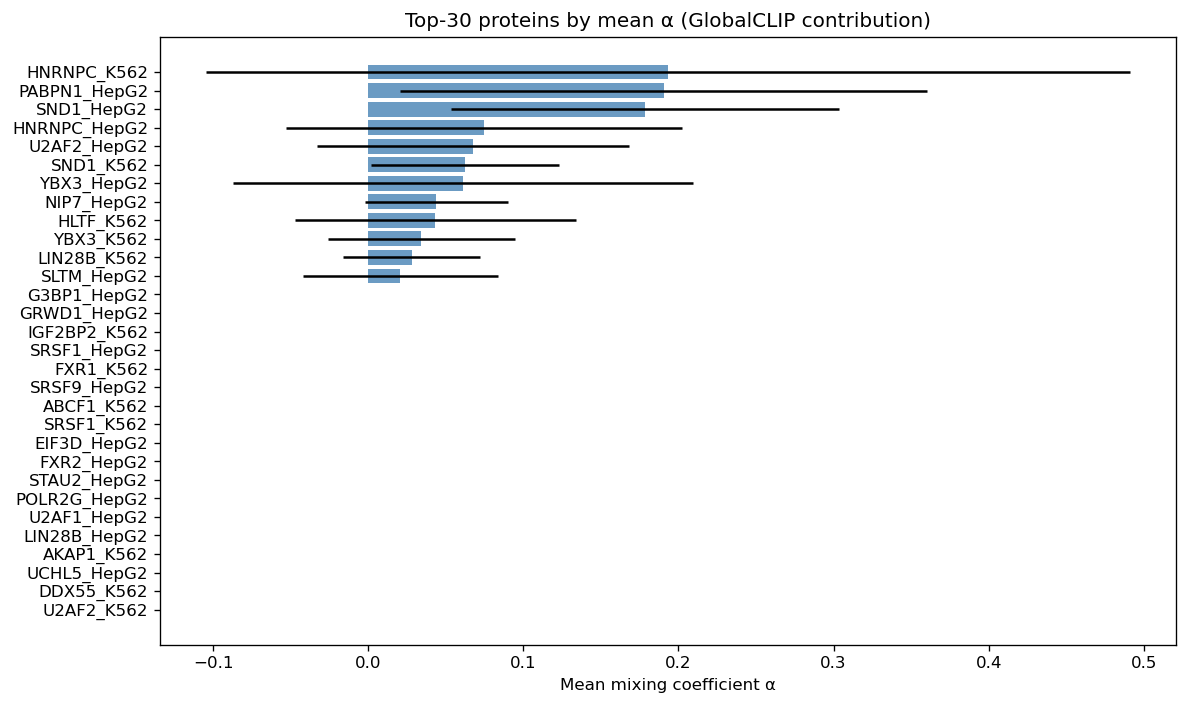

The data file committed next to this chart (first rows):
rank, protein, mean_alpha, std_alpha, exp_log_scale, effective_weight
1, HNRNPC_K562, 0.1932, 0.2978, 0.985, 0.1903
2, PABPN1_HepG2, 0.1906, 0.1699, 1.199, 0.2286
3, SND1_HepG2, 0.1786, 0.1251, 1.082, 0.1933
4, HNRNPC_HepG2, 0.07481, 0.1275, 0.84, 0.06284
5, U2AF2_HepG2, 0.06769, 0.1004, 0.7605, 0.05148
6, SND1_K562, 0.0625, 0.06076, 1.347, 0.08415
7, YBX3_HepG2, 0.06132, 0.1484, 0.7516, 0.04609
8, NIP7_HepG2, 0.0439, 0.04606, 1.132, 0.04971
9, HLTF_K562, 0.04341, 0.09031, 0.9303, 0.04038
10, YBX3_K562, 0.03413, 0.06031, 1.103, 0.03766
11, LIN28B_K562, 0.0281, 0.04411, 1.134, 0.03186
12, SLTM_HepG2, 0.02082, 0.06268, 0.9967, 0.02075
13, G3BP1_HepG2, 1.0365221e-08, 1.6716088e-08, 0.9794, 1.0151787e-08
14, GRWD1_HepG2, 7.557578e-09, 9.125979e-09, 0.9837, 7.434251e-09
15, IGF2BP2_K562, 6.408472e-09, 1.0026797e-08, 0.9849, 6.3115135e-09
16, SRSF1_HepG2, 4.961958e-09, 9.829472e-09, 0.9768, 4.8470374e-09
17, FXR1_K562, 4.2825623e-09, 7.784276e-09, 0.9816, 4.2037946e-09
18, SRSF9_HepG2, 4.259149e-09, 1.2047356e-08, 0.9781, 4.1659907e-09
19, ABCF1_K562, 4.2152197e-09, 7.1332726e-09, 0.9843, 4.1489376e-09
20, SRSF1_K562, 3.4119314e-09, 7.913213e-09, 0.9812, 3.3477545e-09
21, EIF3D_HepG2, 3.2359484e-09, 6.347591e-09, 0.9831, 3.1813119e-09
22, FXR2_HepG2, 2.9772222e-09, 6.9915718e-09, 0.9801, 2.9180638e-09
23, STAU2_HepG2, 2.9409024e-09, 8.966114e-09, 0.9812, 2.8854839e-09
24, POLR2G_HepG2, 2.8849398e-09, 8.379497e-09, 0.9782, 2.8220892e-09
25, U2AF1_HepG2, 2.7704865e-09, 5.4389213e-09, 0.9812, 2.7184526e-09
26, LIN28B_HepG2, 2.6411127e-09, 6.3535475e-09, 0.9801, 2.5886244e-09
27, AKAP1_K562, 2.637274e-09, 7.85089e-09, 0.9782, 2.5796651e-09
28, UCHL5_HepG2, 2.5053368e-09, 5.2951914e-09, 0.9826, 2.4618314e-09
29, DDX55_K562, 2.4914695e-09, 7.1894783e-09, 0.9798, 2.441213e-09
30, U2AF2_K562, 2.4825042e-09, 4.9397166e-09, 0.9808, 2.434936e-09
31, DROSHA_HepG2, 2.3562206e-09, 5.5613962e-09, 0.9807, 2.3108186e-09
32, CPSF6_K562, 2.2272437e-09, 4.2884754e-09, 0.9822, 2.1875934e-09
33, FMR1_K562, 2.2011684e-09, 4.702817e-09, 0.9831, 2.1639153e-09
34, ZNF800_HepG2, 2.19326e-09, 4.565285e-09, 0.9839, 2.1578845e-09
35, EIF3H_HepG2, 2.192956e-09, 4.6666555e-09, 0.9828, 2.155163e-09
36, SRSF7_K562, 2.1745952e-09, 4.0080317e-09, 0.9824, 2.1363367e-09
37, EIF3G_K562, 2.0624824e-09, 3.5645917e-09, 0.9841, 2.0297142e-09
38, HNRNPM_K562, 1.9872568e-09, 3.8854515e-09, 0.9837, 1.9548279e-09
39, RPS3_HepG2, 1.907502e-09, 4.3139963e-09, 0.9822, 1.8735833e-09
40, NOLC1_K562, 1.8880606e-09, 4.094773e-09, 0.983, 1.8560161e-09
41, XRCC6_K562, 1.887535e-09, 5.0147655e-09, 0.9819, 1.8532855e-09
42, LARP4_HepG2, 1.8780189e-09, 4.5614135e-09, 0.9817, 1.8435959e-09
43, FXR2_K562, 1.8535307e-09, 4.261581e-09, 0.983, 1.8220568e-09
44, UPF1_HepG2, 1.7995787e-09, 4.884769e-09, 0.9795, 1.7627398e-09
45, AKAP1_HepG2, 1.7191081e-09, 3.179475e-09, 0.9833, 1.690407e-09
46, ZNF800_K562, 1.6211592e-09, 4.2846895e-09, 0.9817, 1.5914355e-09
47, METAP2_K562, 1.6100992e-09, 4.4764636e-09, 0.9801, 1.5779834e-09
48, MATR3_HepG2, 1.6073928e-09, 3.1365275e-09, 0.9811, 1.5770374e-09
49, PRPF4_HepG2, 1.5988464e-09, 3.593178e-09, 0.9823, 1.5705154e-09
50, SAFB_K562, 1.5414623e-09, 2.6227294e-09, 0.9841, 1.5169999e-09
51, SUB1_HepG2, 1.5055134e-09, 3.3419982e-09, 0.9828, 1.4795921e-09
52, TRA2A_HepG2, 1.4909094e-09, 3.954556e-09, 0.9793, 1.4599922e-09
53, SSB_K562, 1.4887392e-09, 2.7327003e-09, 0.9821, 1.4620197e-09
54, IGF2BP1_HepG2, 1.4701593e-09, 3.9485553e-09, 0.9817, 1.4431982e-09
55, GRWD1_K562, 1.4457883e-09, 3.420166e-09, 0.9818, 1.4195437e-09
56, APOBEC3C_K562, 1.4386928e-09, 2.9579967e-09, 0.9836, 1.4150624e-09
57, FUBP3_HepG2, 1.4270597e-09, 2.2822264e-09, 0.9855, 1.4063415e-09
58, DDX24_K562, 1.4248976e-09, 3.6948813e-09, 0.9795, 1.3956905e-09
59, NCBP2_HepG2, 1.3860014e-09, 2.4745885e-09, 0.9836, 1.3632911e-09
60, LSM11_HepG2, 1.3747722e-09, 2.3168878e-09, 0.9835, 1.3520755e-09
... 163 more rows
